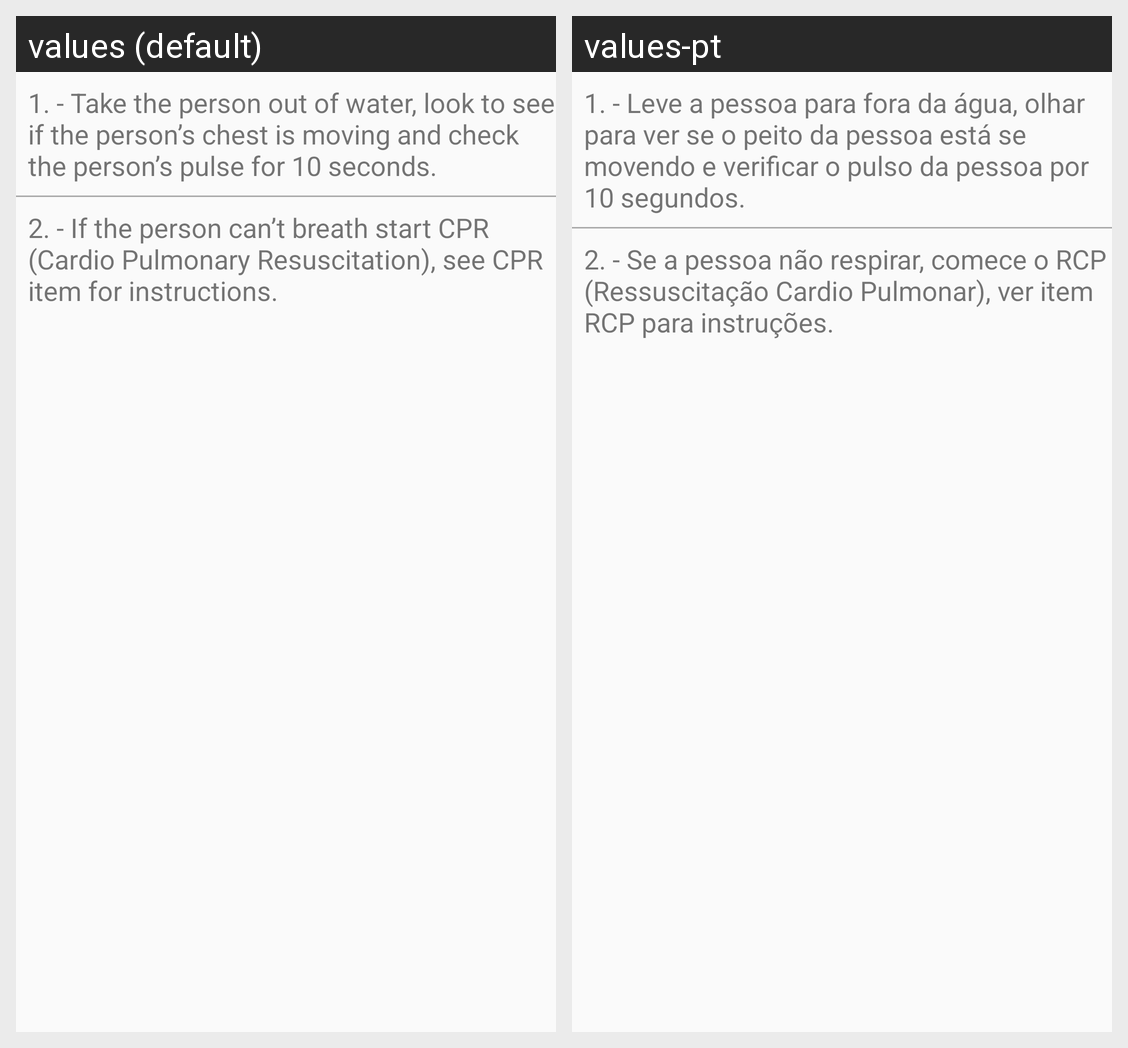

The same Android screen rendered under two of its app's locales, left to right. List the strings drawn on it with the default value and each locale's translation.
Android screen res/layout/activity_detail_drowning.xml rendered under 2 locales, left to right: values (default), values-pt. Device: Nexus 5 (rendered at 1080×1920; each locale shown at half size, 540×960, under a caption strip naming it); theme AppTheme.
Strings drawn on this screen, with the default value and each locale's value (text and hints the layout hard-codes, and strings that could not be matched under every locale, appear in the picture but are not listed):

drowningFirstInstruction
  values: 1. - Take the person out of water, look to see if the person’s chest is moving and check the person’s pulse for 10 seconds.
  values-pt: 1. - Leve a pessoa para fora da água, olhar para ver se o peito da pessoa está se movendo e verificar o pulso da pessoa por 10 segundos.

drowningSecondInstruction
  values: 2. - If the person can’t breath start CPR (Cardio Pulmonary Resuscitation), see CPR item for instructions.
  values-pt: 2. - Se a pessoa não respirar, comece o RCP (Ressuscitação Cardio Pulmonar), ver item RCP para instruções.
